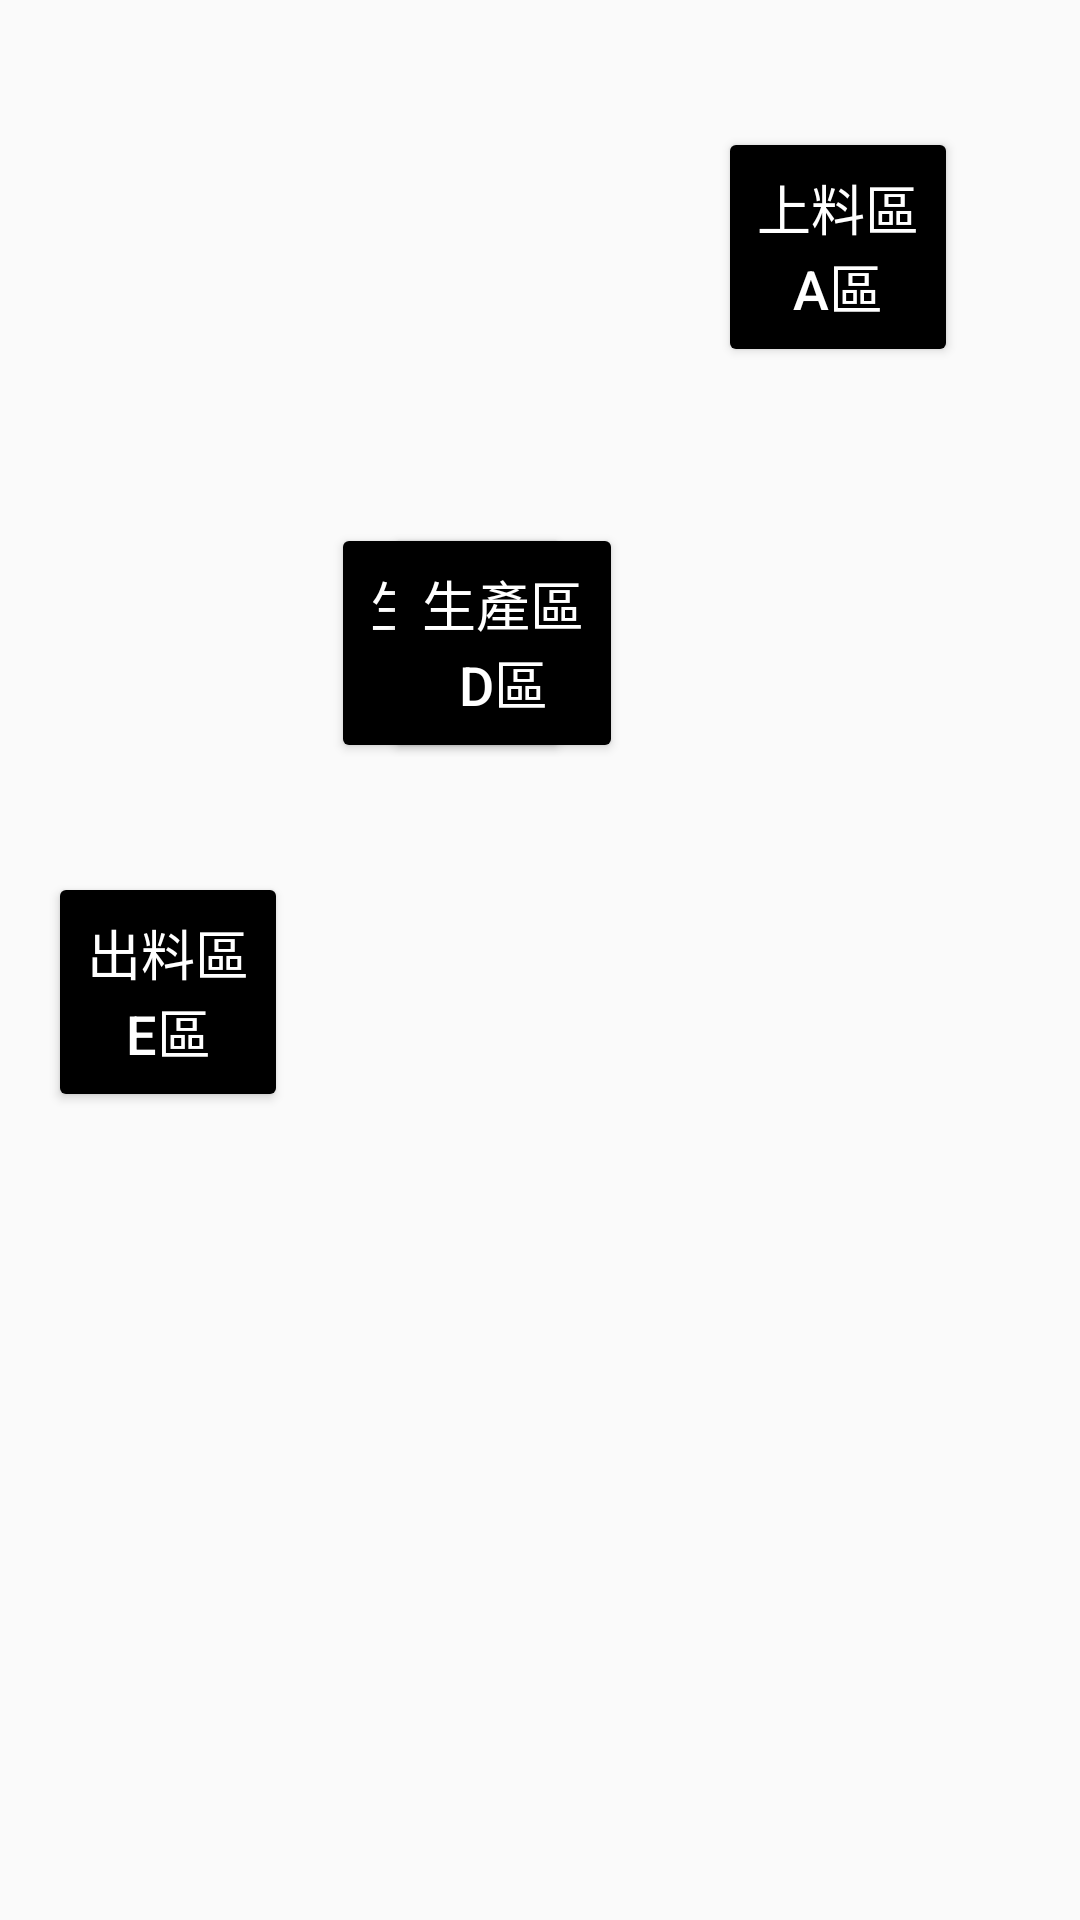

Write the Android layout XML for this screen, with the resource values it uses.
<!-- AndroidManifest.xml: application theme Theme.Saa -->
<!-- res/layout/activity_option.xml -->
<?xml version="1.0" encoding="utf-8"?>
<androidx.constraintlayout.widget.ConstraintLayout xmlns:android="http://schemas.android.com/apk/res/android"
    xmlns:app="http://schemas.android.com/apk/res-auto"
    android:layout_width="match_parent"
    android:layout_height="match_parent"
    android:padding="16dp">

    
    <ImageView
        android:id="@+id/backgroundMap"
        android:layout_width="0dp"
        android:layout_height="0dp"
        android:src="@drawable/map"
        android:scaleType="centerCrop"
        app:layout_constraintStart_toStartOf="parent"
        app:layout_constraintEnd_toEndOf="parent"
        app:layout_constraintTop_toTopOf="parent"
        app:layout_constraintBottom_toBottomOf="parent" />

    <FrameLayout
        android:layout_width="wrap_content"
        android:layout_height="wrap_content"
        app:layout_constraintStart_toStartOf="parent"
        app:layout_constraintTop_toTopOf="parent"
        app:layout_constraintBottom_toBottomOf="parent"
        app:layout_constraintEnd_toEndOf="parent"
        app:layout_constraintVertical_bias="0.05"
        app:layout_constraintHorizontal_bias="0.9">

        <Button
            android:id="@+id/buttonStationA"
            android:layout_width="80dp"
            android:layout_height="80dp"
            android:text="上料區A區"
            android:backgroundTint="@color/black"
            android:textSize="18sp"
            android:textColor="@android:color/white"
            android:gravity="center"
            android:scaleType="fitCenter"/>
    </FrameLayout>


    
    <FrameLayout
        android:layout_width="wrap_content"
        android:layout_height="wrap_content"
        app:layout_constraintStart_toStartOf="parent"
        app:layout_constraintTop_toTopOf="parent"
        app:layout_constraintBottom_toBottomOf="parent"
        app:layout_constraintEnd_toEndOf="parent"
        app:layout_constraintVertical_bias="0.3"
        app:layout_constraintHorizontal_bias="0.38">

        <Button
            android:id="@+id/buttonStationC"
            android:layout_width="80dp"
            android:layout_height="80dp"
            android:text="生產區C區"
            android:backgroundTint="@color/black"
            android:textSize="18sp"
            android:textColor="@android:color/white"
            android:gravity="center"
            android:scaleType="fitCenter"/>
    </FrameLayout>

    <FrameLayout
        android:layout_width="wrap_content"
        android:layout_height="wrap_content"
        app:layout_constraintStart_toStartOf="parent"
        app:layout_constraintTop_toTopOf="parent"
        app:layout_constraintBottom_toBottomOf="parent"
        app:layout_constraintEnd_toEndOf="parent"
        app:layout_constraintVertical_bias="0.3"
        app:layout_constraintHorizontal_bias="0.45">

        <Button
            android:id="@+id/buttonStationD"
            android:layout_width="80dp"
            android:layout_height="80dp"
            android:text="生產區D區"
            android:backgroundTint="@color/black"
            android:textSize="18sp"
            android:textColor="@android:color/white"
            android:gravity="center"
            android:scaleType="fitCenter"/>
    </FrameLayout>

    
    <FrameLayout
        android:layout_width="wrap_content"
        android:layout_height="wrap_content"
        app:layout_constraintStart_toStartOf="parent"
        app:layout_constraintTop_toTopOf="parent"
        app:layout_constraintBottom_toBottomOf="parent"
        app:layout_constraintEnd_toEndOf="parent"
        app:layout_constraintVertical_bias="0.52"
        app:layout_constraintHorizontal_bias="0">

        <Button
            android:id="@+id/buttonStationE"
            android:layout_width="80dp"
            android:layout_height="80dp"
            android:text="出料區E區"
            android:backgroundTint="@color/black"
            android:textSize="18sp"
            android:textColor="@android:color/white"
            android:gravity="center"
            android:scaleType="fitCenter"/>
    </FrameLayout>

</androidx.constraintlayout.widget.ConstraintLayout>
<!-- resources referenced by this layout -->
<resources>
  <style name="Theme.Saa" parent="android:Theme.Material.Light.NoActionBar" />
  <!-- not gathered from this repository: default colours our renderer supplied (Android Studio template values) -->
  <color name="black">#FF000000</color>
</resources>
